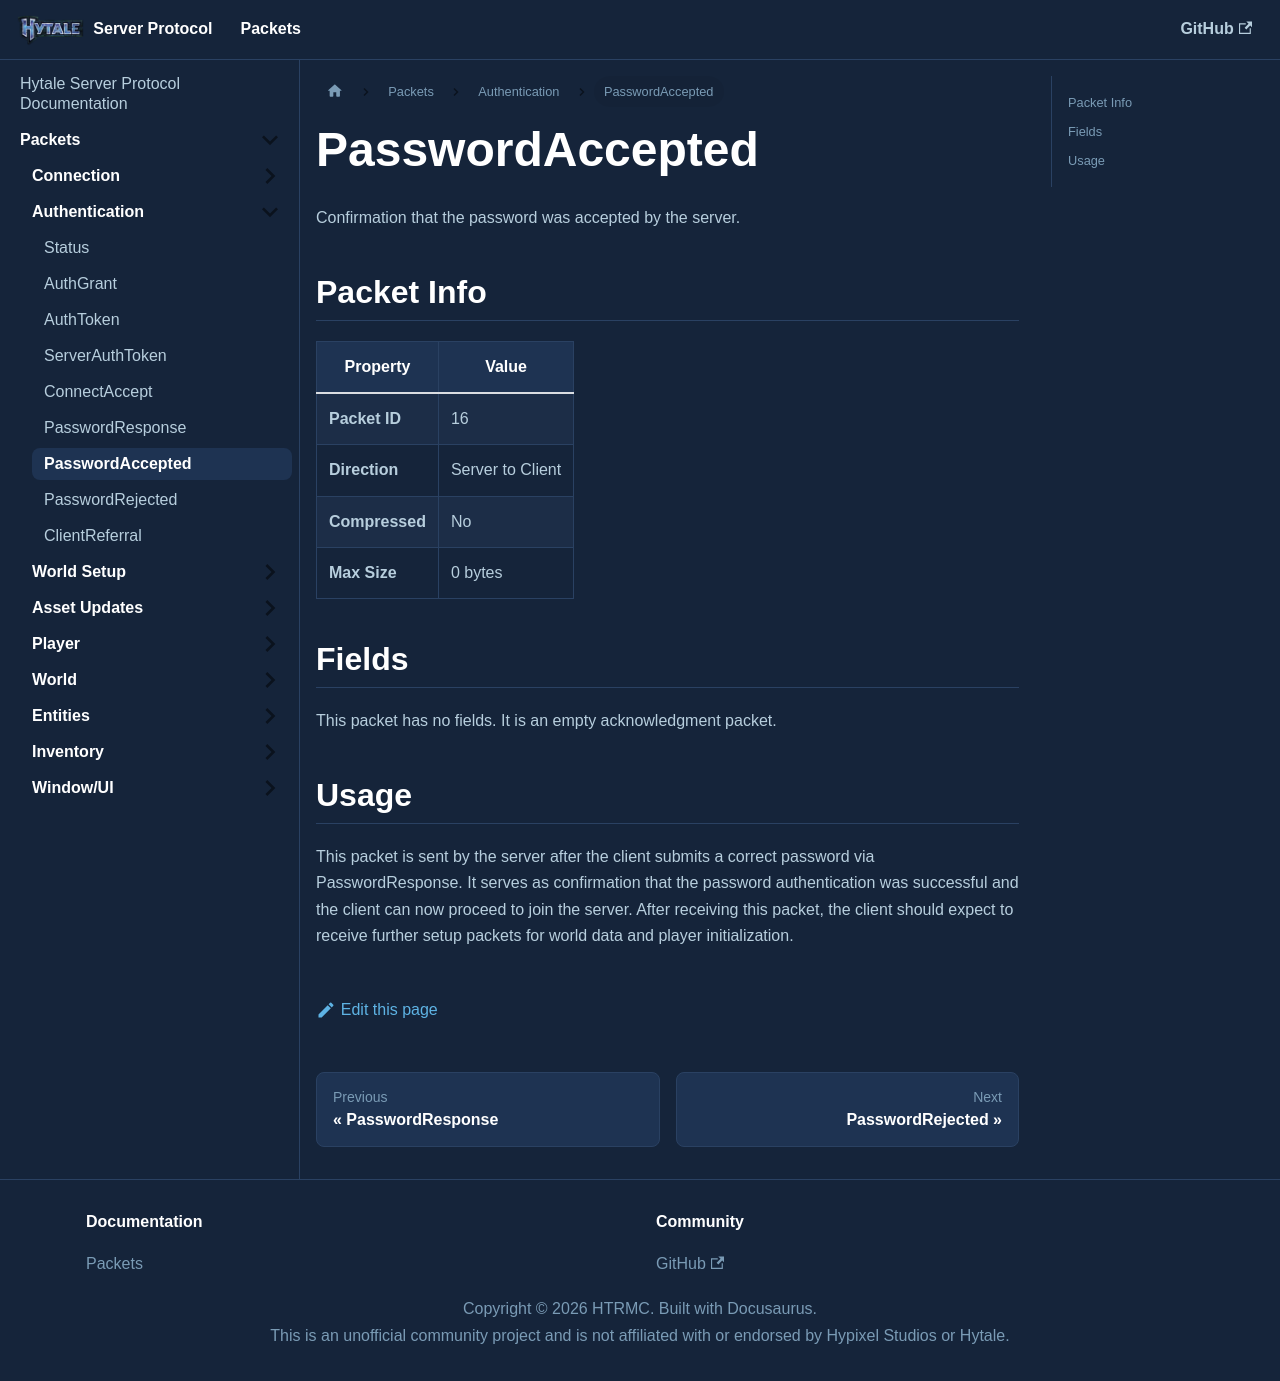

repository: HTRMC/HytaleServerDocs · page: docs/packets/auth/passwordaccepted/index.html · generator: docusaurus

---
sidebar_position: 7
---

# PasswordAccepted

Confirmation that the password was accepted by the server.

## Packet Info

| Property | Value |
|----------|-------|
| **Packet ID** | 16 |
| **Direction** | Server to Client |
| **Compressed** | No |
| **Max Size** | 0 bytes |

## Fields

This packet has no fields. It is an empty acknowledgment packet.

## Usage

This packet is sent by the server after the client submits a correct password via PasswordResponse. It serves as confirmation that the password authentication was successful and the client can now proceed to join the server. After receiving this packet, the client should expect to receive further setup packets for world data and player initialization.
